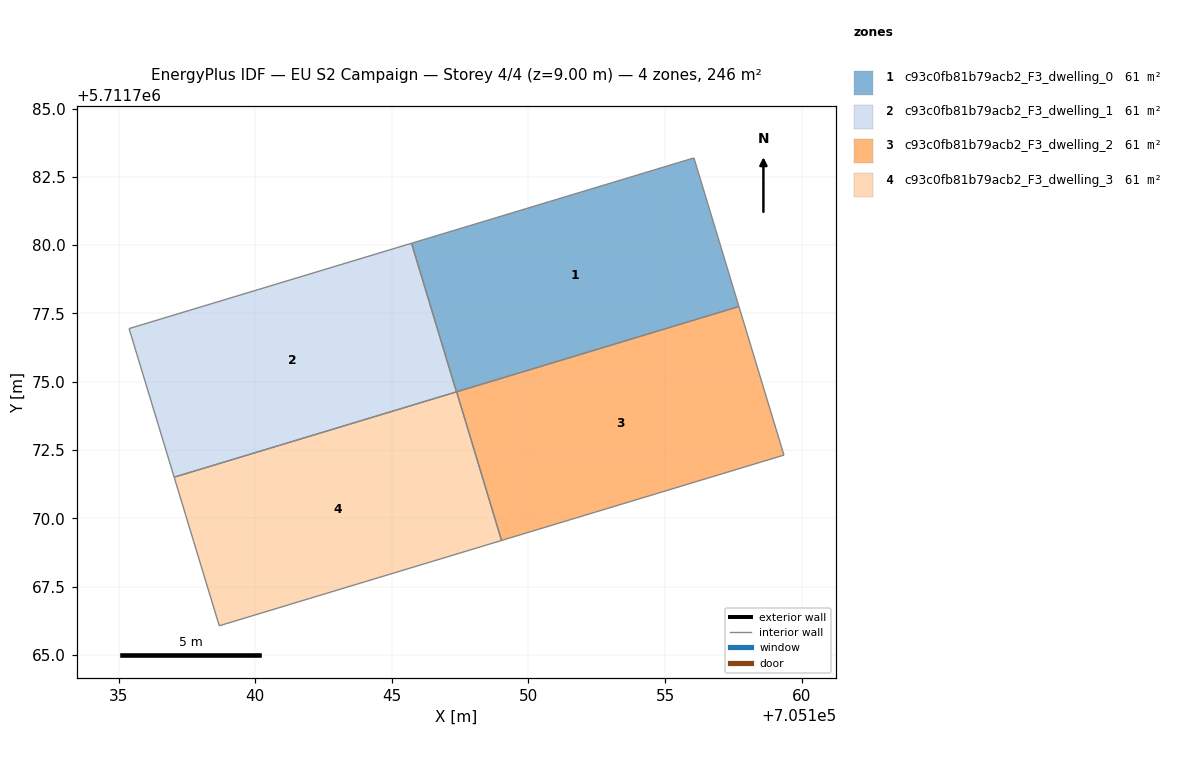
=== STOREY PLAN SPEC (per zone: floor XY polygon, exterior-wall plan segments, windows/doors) ===
zone 1: c93c0fb81b79acb2_F3_dwelling_0  (61.4 m²)
  floor: (705157.71, 5711777.75) (705156.06, 5711783.19) (705145.72, 5711780.07) (705147.36, 5711774.63)
  interior walls: 4
zone 2: c93c0fb81b79acb2_F3_dwelling_1  (61.4 m²)
  floor: (705147.36, 5711774.63) (705145.72, 5711780.07) (705135.38, 5711776.94) (705137.03, 5711771.50)
  interior walls: 4
zone 3: c93c0fb81b79acb2_F3_dwelling_2  (61.4 m²)
  floor: (705159.35, 5711772.31) (705157.71, 5711777.75) (705147.37, 5711774.63) (705149.02, 5711769.19)
  interior walls: 4
zone 4: c93c0fb81b79acb2_F3_dwelling_3  (61.4 m²)
  floor: (705149.02, 5711769.19) (705147.37, 5711774.63) (705137.03, 5711771.50) (705138.68, 5711766.06)
  interior walls: 4

=== DERIVED (storey summary) ===
Building: EU S2 Campaign
Storey: 4 of 4  (floor level z = 9.00 m)
Storey gross floor area: 245.6 m²
Zones on this storey: 4
  - c93c0fb81b79acb2_F3_dwelling_0: floor 61.4 m²
  - c93c0fb81b79acb2_F3_dwelling_1: floor 61.4 m²
  - c93c0fb81b79acb2_F3_dwelling_2: floor 61.4 m²
  - c93c0fb81b79acb2_F3_dwelling_3: floor 61.4 m²
Zone adjacency (shared interzone walls):
  - c93c0fb81b79acb2_F3_dwelling_0 ↔ c93c0fb81b79acb2_F3_dwelling_1
  - c93c0fb81b79acb2_F3_dwelling_2 ↔ c93c0fb81b79acb2_F3_dwelling_3